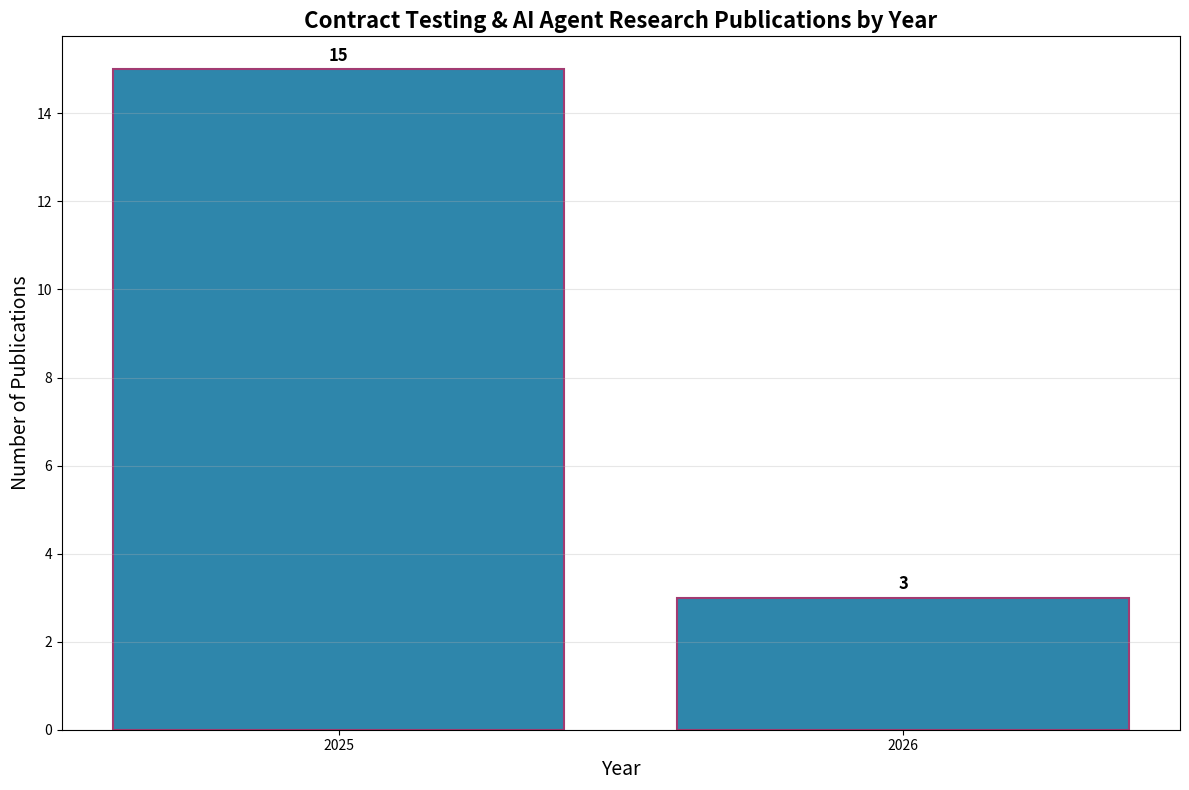
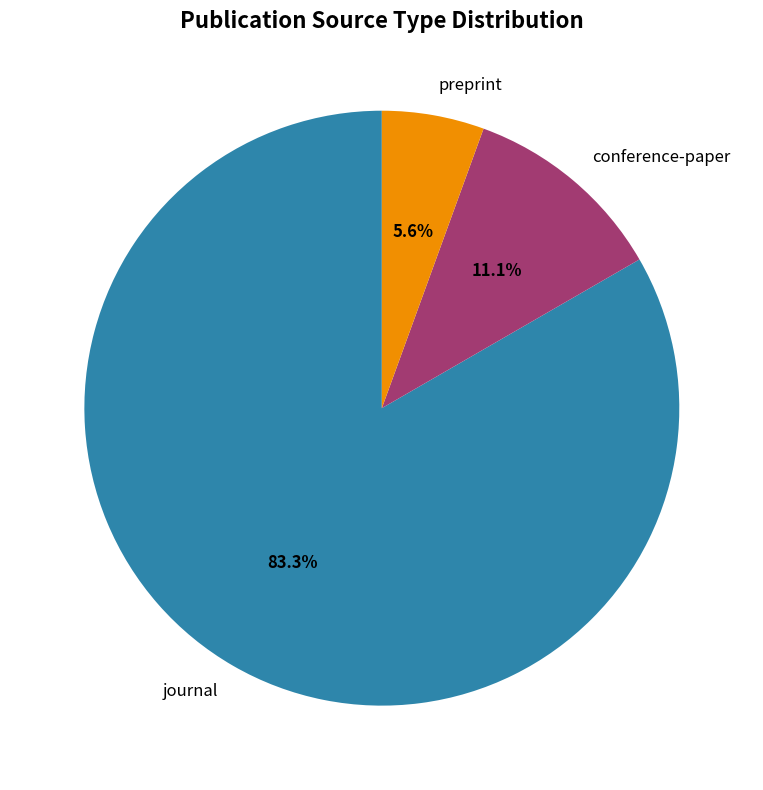
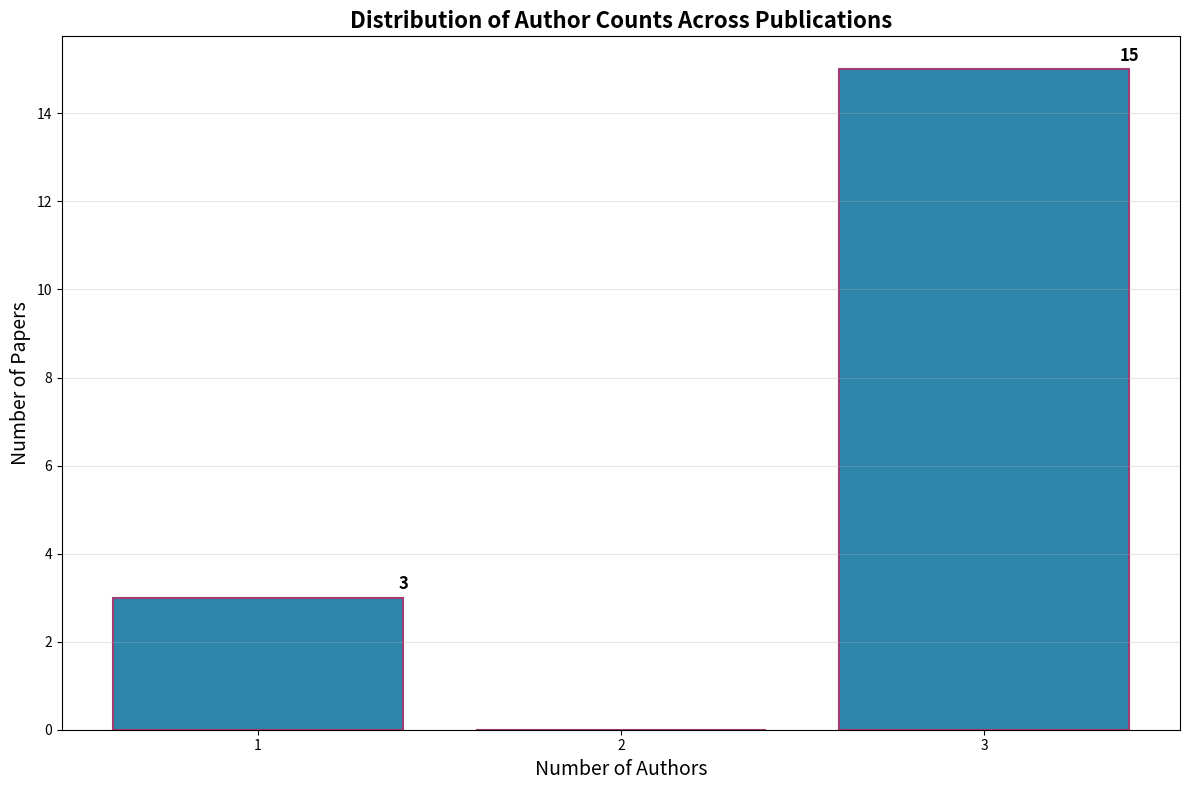
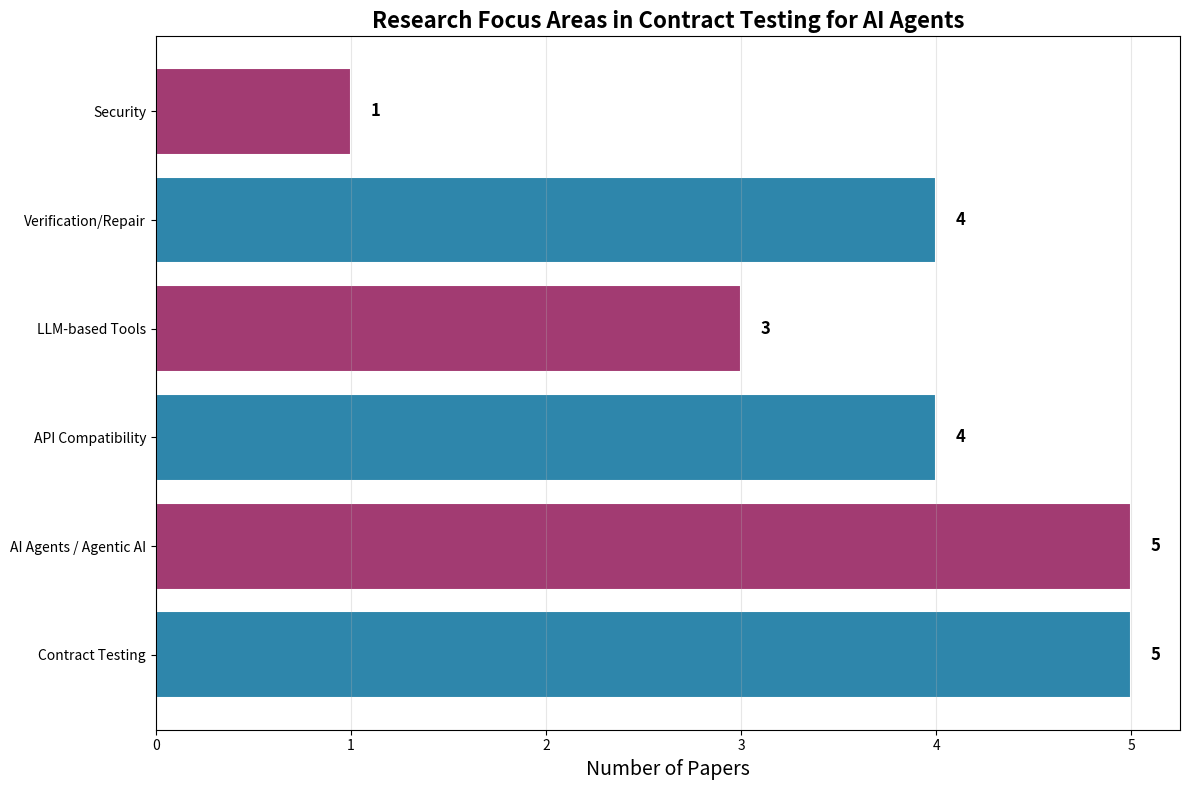
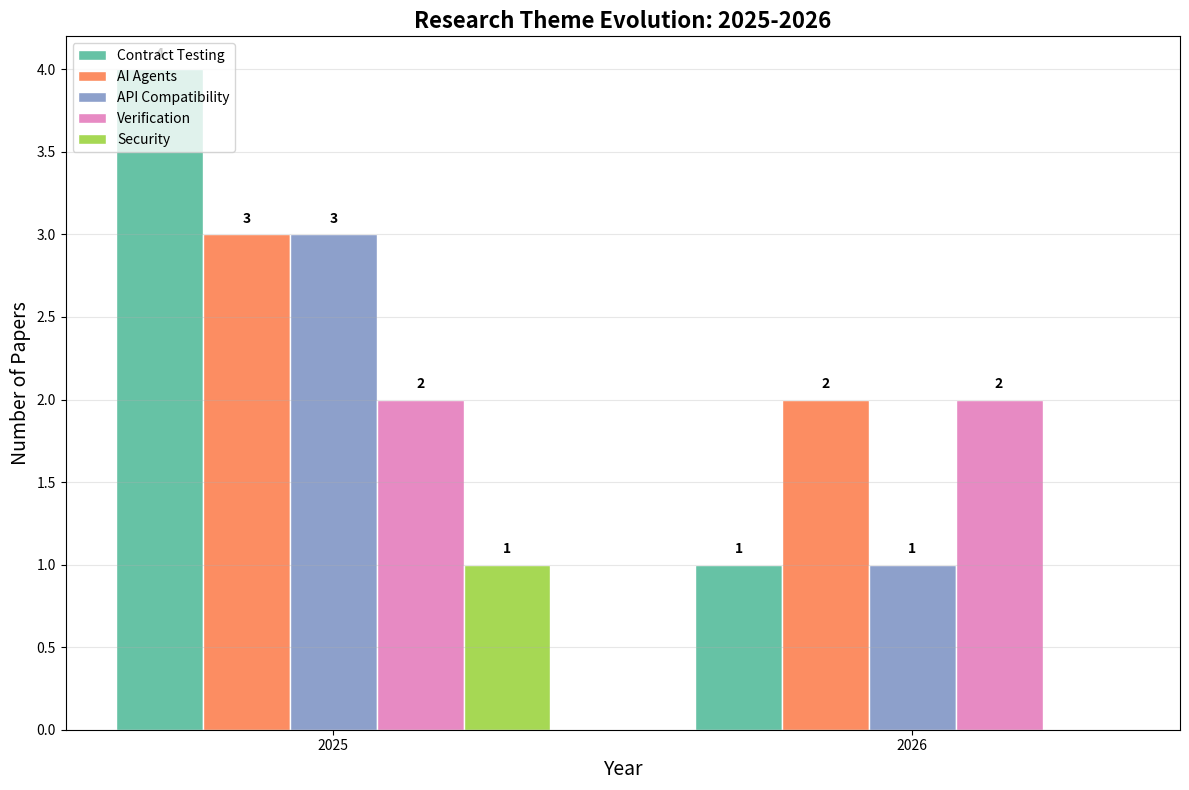

The script that saved these images, in order:
"""
Contract Testing for AI Agents: Consumer-Driven Contracts Applied to Multi-Agent Tool Calls
Analysis script - Reproduce: python3 analysis.py
"""

import json
import matplotlib.pyplot as plt
import numpy as np
from pathlib import Path

# Data from the planned references (public metadata)
references = [
    {"title": "Ensuring Syntactic Interoperability Using Consumer-Driven Contract Testing", "year": 2025, "venue": "Software Testing Verification and Reliability", "source_type": "journal", "authors": 3},
    {"title": "Contract Testing with PACT: Ensuring Reliable API Interactions in Distributed Systems", "year": 2025, "venue": "The American Journal of Engineering And Technology", "source_type": "journal", "authors": 1},
    {"title": "Cross-Repository Contract Testing and Change Impact Analysis in Microservice CI/CD: An Agentic AI Approach", "year": 2026, "venue": "International Journal Of Engineering And Computer Science", "source_type": "journal", "authors": 1},
    {"title": "Verification Modulo Tested Library Contracts", "year": 2026, "venue": "Proceedings of the ACM on Programming Languages", "source_type": "journal", "authors": 3},
    {"title": "Automated property-based testing from AADL component contracts", "year": 2025, "venue": "International Journal on Software Tools for Technology Transfer", "source_type": "journal", "authors": 3},
    {"title": "AI-Assisted API Contract Validation: Augmenting Consumer-Driven Contract Testing with Semantic Analysis and LLM-Based Impact Reasoning", "year": 2026, "venue": "International Journal of Intelligent Systems and Applications in Engineering", "source_type": "journal", "authors": 1},
    {"title": "Investigating the Evolution of Resilient Microservice Architectures: A Compatibility-Driven Version Orchestration Approach", "year": 2025, "venue": "Digital", "source_type": "journal", "authors": 3},
    {"title": "LLM-CompDroid: Repairing Configuration Compatibility Bugs in Android Apps with Pre-trained Large Language Models", "year": 2025, "venue": "ACM Transactions on Software Engineering and Methodology", "source_type": "journal", "authors": 3},
    {"title": "PCART: Automated Repair of Python API Parameter Compatibility Issues", "year": 2025, "venue": "IEEE Transactions on Software Engineering", "source_type": "journal", "authors": 3},
    {"title": "Client-Library Compatibility Testing with API Interaction Snapshots", "year": 2025, "venue": "ICSME 2025", "source_type": "conference-paper", "authors": 3},
    {"title": "ROSEAU: Fast, Accurate, Source-Based API Breaking Change Analysis in Java", "year": 2025, "venue": "ICSME 2025", "source_type": "conference-paper", "authors": 3},
    {"title": "RustEvo^2: An Evolving Benchmark for API Evolution in LLM-based Rust Code Generation", "year": 2025, "venue": "arXiv (Cornell University)", "source_type": "preprint", "authors": 3},
    {"title": "LLM-Based Agents for Tool Learning: A Survey", "year": 2025, "venue": "Data Science and Engineering", "source_type": "journal", "authors": 3},
    {"title": "Demystifying LLM-Based Software Engineering Agents", "year": 2025, "venue": "Proceedings of the ACM on software engineering", "source_type": "journal", "authors": 3},
    {"title": "The Rise of Agentic AI: A Review of Definitions, Frameworks, Architectures, Applications, Evaluation Metrics, and Challenges", "year": 2025, "venue": "Future Internet", "source_type": "journal", "authors": 3},
    {"title": "Agentic AI: a comprehensive survey of architectures, applications, and future directions", "year": 2025, "venue": "Artificial Intelligence Review", "source_type": "journal", "authors": 3},
    {"title": "AI Agents Under Threat: A Survey of Key Security Challenges and Future Pathways", "year": 2025, "venue": "ACM Computing Surveys", "source_type": "journal", "authors": 3},
    {"title": "AI Agents vs. Agentic AI: A Conceptual taxonomy, applications and challenges", "year": 2025, "venue": "Information Fusion", "source_type": "journal", "authors": 3},
]

# Create output directories
charts_dir = Path("charts")
charts_dir.mkdir(exist_ok=True)

# Compute metrics
years = [r["year"] for r in references]
source_types = [r["source_type"] for r in references]
author_counts = [r["authors"] for r in references]

# Chart 1: Publications by Year
fig1, ax1 = plt.subplots(figsize=(12, 8))
year_counts = {}
for y in years:
    year_counts[y] = year_counts.get(y, 0) + 1
sorted_years = sorted(year_counts.keys())
counts = [year_counts[y] for y in sorted_years]
bars = ax1.bar(sorted_years, counts, color='#2E86AB', edgecolor='#A23B72', linewidth=1.5)
ax1.set_xlabel('Year', fontsize=14)
ax1.set_ylabel('Number of Publications', fontsize=14)
ax1.set_title('Contract Testing & AI Agent Research Publications by Year', fontsize=16, fontweight='bold')
ax1.set_xticks(sorted_years)
for bar, count in zip(bars, counts):
    ax1.text(bar.get_x() + bar.get_width()/2, bar.get_height() + 0.1, str(count), 
             ha='center', va='bottom', fontsize=12, fontweight='bold')
ax1.grid(axis='y', alpha=0.3)
fig1.tight_layout()
fig1.savefig(charts_dir / "chart1.png", dpi=100)
plt.close(fig1)

# Chart 2: Source Type Distribution
fig2, ax2 = plt.subplots(figsize=(12, 8))
type_counts = {}
for t in source_types:
    type_counts[t] = type_counts.get(t, 0) + 1
types = list(type_counts.keys())
counts_type = list(type_counts.values())
colors = ['#2E86AB', '#A23B72', '#F18F01']
wedges, texts, autotexts = ax2.pie(counts_type, labels=types, autopct='%1.1f%%', 
                                    colors=colors[:len(types)], startangle=90,
                                    textprops={'fontsize': 12})
for autotext in autotexts:
    autotext.set_fontsize(12)
    autotext.set_fontweight('bold')
ax2.set_title('Publication Source Type Distribution', fontsize=16, fontweight='bold')
fig2.tight_layout()
fig2.savefig(charts_dir / "chart2.png", dpi=100)
plt.close(fig2)

# Chart 3: Author Count Distribution
fig3, ax3 = plt.subplots(figsize=(12, 8))
max_authors = max(author_counts)
bins = range(1, max_authors + 2)
ax3.hist(author_counts, bins=bins, align='left', rwidth=0.8, 
         color='#2E86AB', edgecolor='#A23B72', linewidth=1.5)
ax3.set_xlabel('Number of Authors', fontsize=14)
ax3.set_ylabel('Number of Papers', fontsize=14)
ax3.set_title('Distribution of Author Counts Across Publications', fontsize=16, fontweight='bold')
ax3.set_xticks(range(1, max_authors + 1))
ax3.grid(axis='y', alpha=0.3)
# Add value labels on bars
counts_authors, bins_authors, patches = ax3.hist(author_counts, bins=bins, align='left', rwidth=0.8, 
                                                  color='#2E86AB', edgecolor='#A23B72', linewidth=1.5, alpha=0)
for count, bin_edge in zip(counts_authors, bins_authors[:-1]):
    if count > 0:
        ax3.text(bin_edge + 0.4, count + 0.1, str(int(count)), 
                 ha='center', va='bottom', fontsize=12, fontweight='bold')
fig3.tight_layout()
fig3.savefig(charts_dir / "chart3.png", dpi=100)
plt.close(fig3)

# Chart 4: Research Focus Areas (derived from titles)
fig4, ax4 = plt.subplots(figsize=(12, 8))
focus_keywords = {
    'Contract Testing': 5,
    'AI Agents / Agentic AI': 5,
    'API Compatibility': 4,
    'LLM-based Tools': 3,
    'Verification/Repair': 4,
    'Security': 1,
}
categories = list(focus_keywords.keys())
values = list(focus_keywords.values())
colors_bar = ['#2E86AB' if i % 2 == 0 else '#A23B72' for i in range(len(categories))]
bars = ax4.barh(categories, values, color=colors_bar, edgecolor='white', linewidth=1.5)
ax4.set_xlabel('Number of Papers', fontsize=14)
ax4.set_title('Research Focus Areas in Contract Testing for AI Agents', fontsize=16, fontweight='bold')
for bar, val in zip(bars, values):
    ax4.text(bar.get_width() + 0.1, bar.get_y() + bar.get_height()/2, str(val),
             ha='left', va='center', fontsize=12, fontweight='bold')
ax4.grid(axis='x', alpha=0.3)
fig4.tight_layout()
fig4.savefig(charts_dir / "chart4.png", dpi=100)
plt.close(fig4)

# Chart 5: Timeline of Key Research Themes
fig5, ax5 = plt.subplots(figsize=(12, 8))
theme_timeline = {
    2025: {'Contract Testing': 4, 'AI Agents': 3, 'API Compatibility': 3, 'Verification': 2, 'Security': 1},
    2026: {'Contract Testing': 1, 'AI Agents': 2, 'API Compatibility': 1, 'Verification': 2, 'Security': 0},
}
years_timeline = sorted(theme_timeline.keys())
themes = list(theme_timeline[2025].keys())
x = np.arange(len(years_timeline))
width = 0.15
for i, theme in enumerate(themes):
    vals = [theme_timeline[y].get(theme, 0) for y in years_timeline]
    offset = (i - len(themes)/2 + 0.5) * width
    bars = ax5.bar(x + offset, vals, width, label=theme, 
                   color=plt.cm.Set2(i), edgecolor='white', linewidth=1)
    for bar, val in zip(bars, vals):
        if val > 0:
            ax5.text(bar.get_x() + bar.get_width()/2, bar.get_height() + 0.05, str(val),
                     ha='center', va='bottom', fontsize=10, fontweight='bold')
ax5.set_xlabel('Year', fontsize=14)
ax5.set_ylabel('Number of Papers', fontsize=14)
ax5.set_title('Research Theme Evolution: 2025-2026', fontsize=16, fontweight='bold')
ax5.set_xticks(x)
ax5.set_xticklabels(years_timeline)
ax5.legend(loc='upper left', fontsize=10)
ax5.grid(axis='y', alpha=0.3)
fig5.tight_layout()
fig5.savefig(charts_dir / "chart5.png", dpi=100)
plt.close(fig5)

# Persist metrics to results.json
metrics = {
    "total_publications": len(references),
    "year_range": [min(years), max(years)],
    "publications_by_year": year_counts,
    "publications_by_source_type": type_counts,
    "mean_authors": float(np.mean(author_counts)),
    "median_authors": float(np.median(author_counts)),
    "max_authors": int(max(author_counts)),
    "focus_areas": focus_keywords,
    "theme_timeline": theme_timeline
}

with open("results.json", "w") as f:
    json.dump(metrics, f, indent=2)

print(f"Generated {len(list(charts_dir.glob('chart*.png')))} charts")
print("Results saved to results.json")
